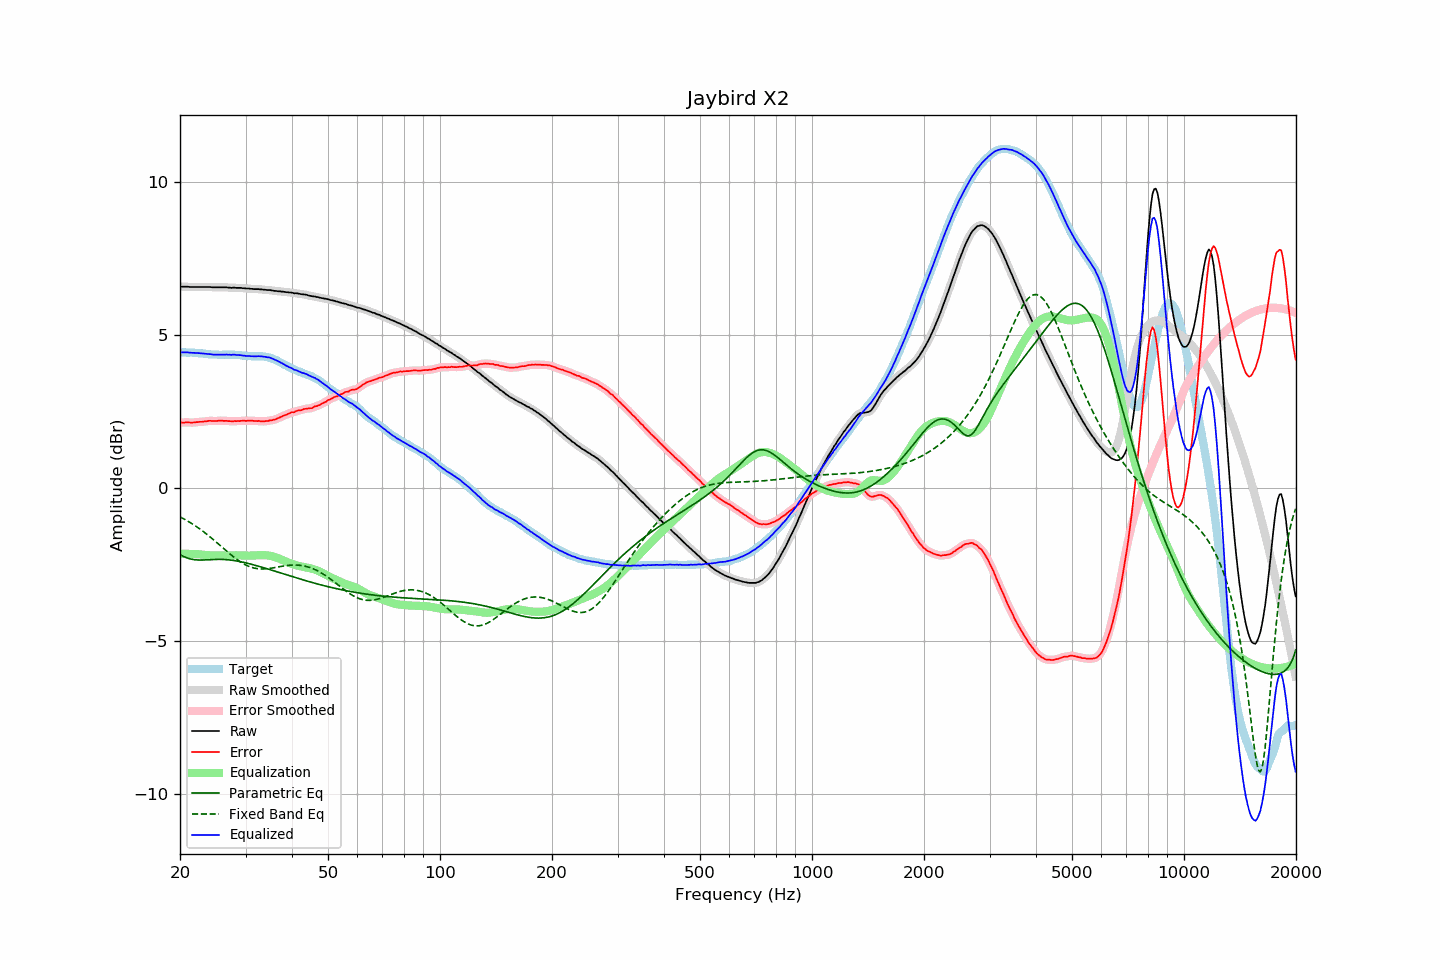

The table this chart was drawn from, first rows:
frequency, raw, error, smoothed, error_smoothed, equalization, parametric_eq, fixed_band_eq, equalized_raw, equalized_smoothed, target
20.00, 6.59, 2.15, 6.59, 2.14, -2.15, -2.17, -0.94, 4.44, 4.44, 4.45
20.20, 6.59, 2.15, 6.59, 2.15, -2.15, -2.20, -0.97, 4.44, 4.44, 4.44
20.40, 6.59, 2.15, 6.59, 2.15, -2.15, -2.23, -0.99, 4.44, 4.45, 4.44
20.61, 6.59, 2.15, 6.59, 2.15, -2.15, -2.25, -1.02, 4.44, 4.45, 4.44
20.81, 6.59, 2.16, 6.59, 2.15, -2.15, -2.27, -1.05, 4.44, 4.44, 4.43
21.02, 6.59, 2.16, 6.59, 2.15, -2.15, -2.29, -1.08, 4.44, 4.44, 4.43
21.23, 6.58, 2.15, 6.58, 2.15, -2.15, -2.31, -1.11, 4.43, 4.44, 4.43
21.44, 6.58, 2.14, 6.58, 2.14, -2.15, -2.32, -1.15, 4.43, 4.43, 4.44
21.66, 6.58, 2.15, 6.58, 2.15, -2.15, -2.33, -1.18, 4.43, 4.43, 4.43
21.87, 6.58, 2.15, 6.58, 2.15, -2.15, -2.34, -1.21, 4.43, 4.43, 4.43
22.09, 6.58, 2.16, 6.58, 2.16, -2.16, -2.35, -1.25, 4.43, 4.43, 4.42
22.31, 6.58, 2.16, 6.58, 2.16, -2.16, -2.35, -1.28, 4.42, 4.42, 4.42
22.54, 6.58, 2.17, 6.58, 2.17, -2.17, -2.35, -1.32, 4.42, 4.42, 4.41
22.76, 6.58, 2.17, 6.58, 2.17, -2.17, -2.35, -1.36, 4.41, 4.41, 4.41
22.99, 6.58, 2.17, 6.58, 2.18, -2.18, -2.35, -1.40, 4.40, 4.40, 4.41
23.22, 6.58, 2.18, 6.58, 2.18, -2.18, -2.35, -1.44, 4.40, 4.40, 4.40
23.45, 6.58, 2.18, 6.58, 2.19, -2.19, -2.35, -1.48, 4.39, 4.39, 4.40
23.69, 6.58, 2.19, 6.58, 2.20, -2.19, -2.34, -1.52, 4.39, 4.39, 4.39
23.92, 6.58, 2.20, 6.58, 2.20, -2.19, -2.34, -1.56, 4.39, 4.39, 4.38
24.16, 6.58, 2.20, 6.58, 2.20, -2.20, -2.34, -1.61, 4.38, 4.38, 4.38
24.40, 6.57, 2.20, 6.57, 2.20, -2.20, -2.33, -1.65, 4.37, 4.38, 4.38
24.65, 6.57, 2.20, 6.57, 2.20, -2.20, -2.33, -1.69, 4.37, 4.37, 4.38
24.89, 6.57, 2.20, 6.57, 2.20, -2.20, -2.33, -1.74, 4.37, 4.37, 4.37
25.14, 6.57, 2.20, 6.57, 2.20, -2.20, -2.33, -1.78, 4.37, 4.37, 4.37
25.39, 6.57, 2.21, 6.57, 2.21, -2.20, -2.33, -1.83, 4.37, 4.37, 4.36
25.65, 6.57, 2.21, 6.57, 2.21, -2.20, -2.33, -1.88, 4.37, 4.37, 4.36
25.91, 6.57, 2.21, 6.57, 2.21, -2.20, -2.33, -1.92, 4.37, 4.37, 4.36
26.16, 6.57, 2.20, 6.57, 2.21, -2.20, -2.33, -1.97, 4.37, 4.37, 4.37
26.43, 6.57, 2.20, 6.57, 2.20, -2.20, -2.33, -2.01, 4.37, 4.37, 4.37
26.69, 6.57, 2.20, 6.57, 2.20, -2.20, -2.34, -2.06, 4.37, 4.37, 4.37
26.96, 6.56, 2.19, 6.56, 2.20, -2.20, -2.34, -2.10, 4.36, 4.37, 4.37
27.23, 6.56, 2.20, 6.56, 2.19, -2.19, -2.35, -2.15, 4.37, 4.36, 4.37
27.50, 6.55, 2.19, 6.56, 2.19, -2.19, -2.36, -2.19, 4.36, 4.37, 4.36
27.77, 6.56, 2.19, 6.56, 2.19, -2.19, -2.36, -2.24, 4.37, 4.37, 4.37
28.05, 6.56, 2.20, 6.56, 2.19, -2.19, -2.37, -2.28, 4.37, 4.36, 4.36
28.33, 6.55, 2.19, 6.56, 2.19, -2.19, -2.38, -2.32, 4.36, 4.36, 4.36
28.62, 6.55, 2.20, 6.55, 2.20, -2.20, -2.39, -2.35, 4.36, 4.36, 4.35
28.90, 6.55, 2.19, 6.55, 2.20, -2.20, -2.40, -2.39, 4.35, 4.35, 4.36
29.19, 6.55, 2.20, 6.55, 2.20, -2.20, -2.41, -2.43, 4.35, 4.35, 4.35
29.48, 6.54, 2.21, 6.54, 2.20, -2.20, -2.42, -2.46, 4.34, 4.34, 4.34
29.78, 6.54, 2.21, 6.54, 2.21, -2.21, -2.43, -2.49, 4.34, 4.33, 4.33
30.08, 6.53, 2.20, 6.53, 2.21, -2.21, -2.44, -2.51, 4.33, 4.33, 4.33
30.38, 6.53, 2.21, 6.53, 2.21, -2.21, -2.46, -2.54, 4.32, 4.32, 4.32
30.68, 6.53, 2.21, 6.53, 2.21, -2.21, -2.47, -2.56, 4.32, 4.32, 4.32
30.99, 6.52, 2.20, 6.52, 2.21, -2.21, -2.48, -2.58, 4.32, 4.32, 4.32
31.30, 6.52, 2.21, 6.52, 2.20, -2.20, -2.50, -2.60, 4.32, 4.31, 4.32
31.61, 6.51, 2.20, 6.51, 2.20, -2.20, -2.51, -2.61, 4.31, 4.31, 4.31
31.93, 6.51, 2.20, 6.51, 2.20, -2.20, -2.53, -2.62, 4.31, 4.31, 4.31
32.24, 6.51, 2.19, 6.51, 2.20, -2.20, -2.54, -2.63, 4.32, 4.31, 4.32
32.57, 6.51, 2.20, 6.51, 2.20, -2.19, -2.56, -2.64, 4.32, 4.32, 4.31
32.89, 6.50, 2.19, 6.50, 2.19, -2.19, -2.57, -2.64, 4.31, 4.31, 4.31
33.22, 6.50, 2.19, 6.50, 2.19, -2.19, -2.59, -2.64, 4.31, 4.31, 4.31
33.55, 6.49, 2.18, 6.49, 2.19, -2.19, -2.60, -2.64, 4.30, 4.30, 4.31
33.89, 6.49, 2.19, 6.49, 2.19, -2.19, -2.62, -2.64, 4.30, 4.30, 4.30
34.23, 6.48, 2.20, 6.48, 2.20, -2.20, -2.63, -2.64, 4.29, 4.29, 4.28
34.57, 6.48, 2.20, 6.48, 2.20, -2.20, -2.65, -2.63, 4.28, 4.28, 4.28
34.92, 6.48, 2.22, 6.48, 2.21, -2.21, -2.67, -2.62, 4.27, 4.27, 4.26
35.27, 6.47, 2.22, 6.47, 2.22, -2.22, -2.68, -2.61, 4.25, 4.25, 4.26
35.62, 6.46, 2.24, 6.46, 2.23, -2.24, -2.70, -2.61, 4.23, 4.23, 4.22
35.97, 6.45, 2.24, 6.45, 2.25, -2.25, -2.72, -2.60, 4.20, 4.20, 4.21
... 635 more rows
